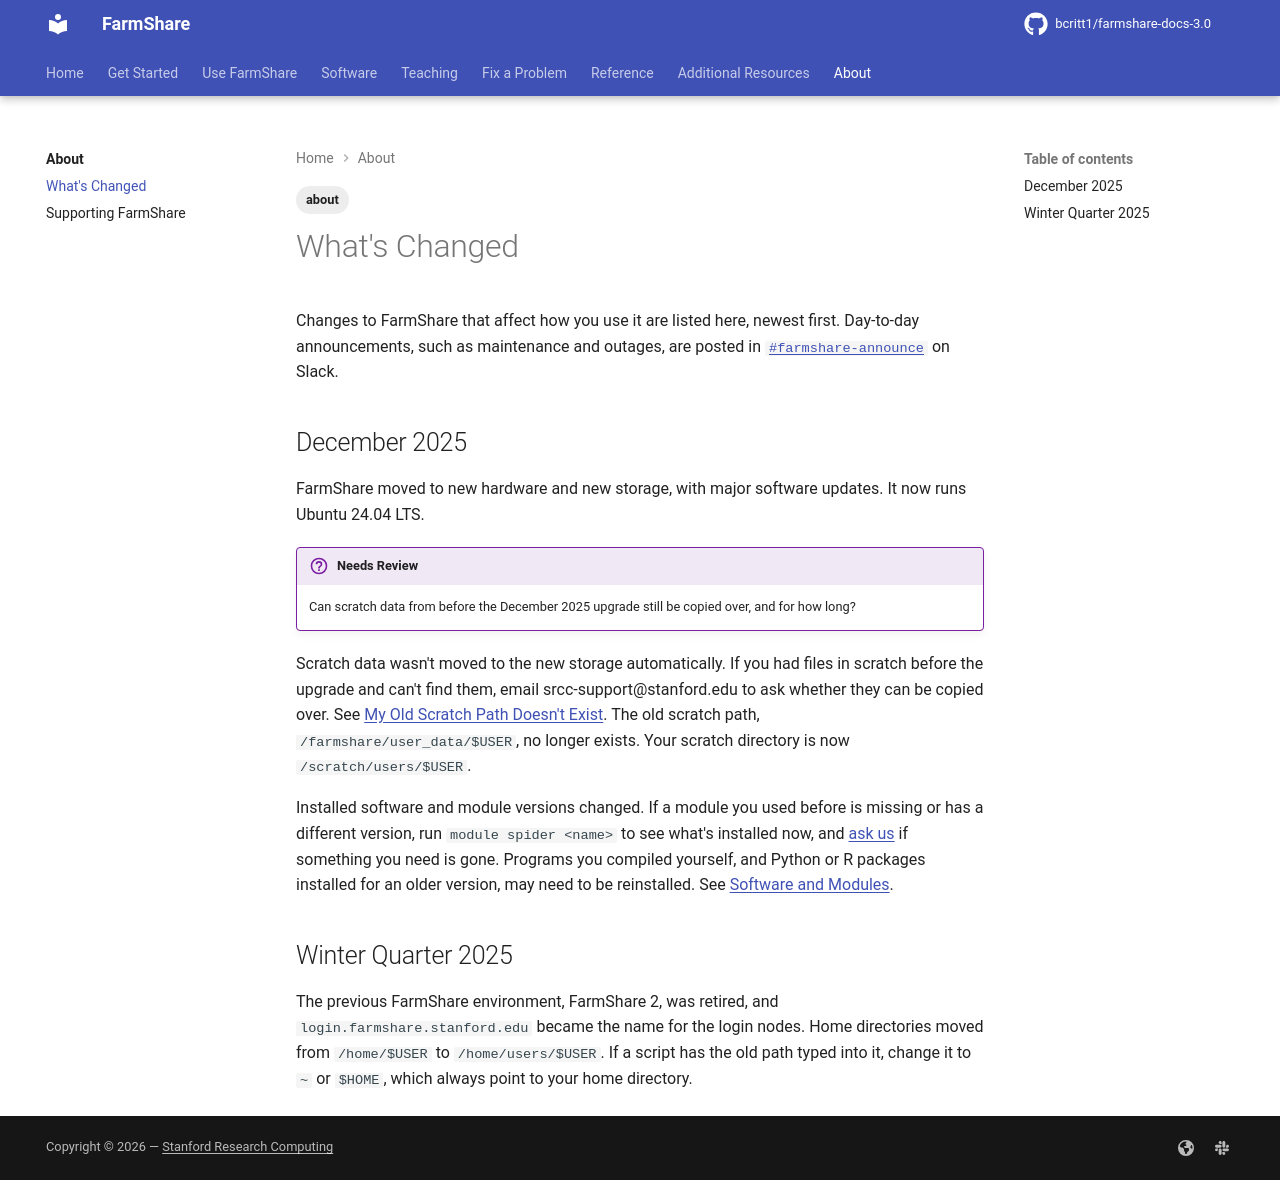

repository: bcritt1/farmshare-docs-3.0 · page: about/whats-changed/index.html · generator: mkdocs

---
tags:
    - about
---

Changes to FarmShare that affect how you use it are listed here, newest first.
Day-to-day announcements, such as maintenance and outages, are posted in
[`{{ facts.announce_channel }}`]({{ facts.announce_url }}) on Slack.

## December 2025

FarmShare moved to new hardware and new storage, with major software updates. It
now runs {{ facts.os }}.

!!! review "Needs Review"
    Can scratch data from before the December 2025 upgrade still be copied over,
    and for how long?

Scratch data wasn't moved to the new storage automatically. If you had files in
scratch before the upgrade and can't find them, email {{ facts.support_email }}
to ask whether they can be copied over. See [My Old Scratch Path Doesn't
Exist](../fix/storage.md#my-old-scratch-path-doesnt-exist). The old scratch
path, `/farmshare/user_data/$USER`, no longer exists. Your scratch directory is
now `{{ facts.scratch_path }}`.

Installed software and module versions changed. If a module you used before is
missing or has a different version, run `module spider <name>` to see what's
installed now, and [ask us](../software/request.md) if something you need is
gone. Programs you compiled yourself, and Python or R packages installed for an
older version, may need to be reinstalled. See [Software and
Modules](../fix/software.md#a-program-i-built-myself-stopped-working).

## Winter Quarter 2025

The previous FarmShare environment, FarmShare 2, was retired, and
`{{ facts.login_host }}` became the name for the login nodes. Home directories
moved from `/home/$USER` to `/home/users/$USER`. If a script has the old path
typed into it, change it to `~` or `$HOME`, which always point to your home
directory.
